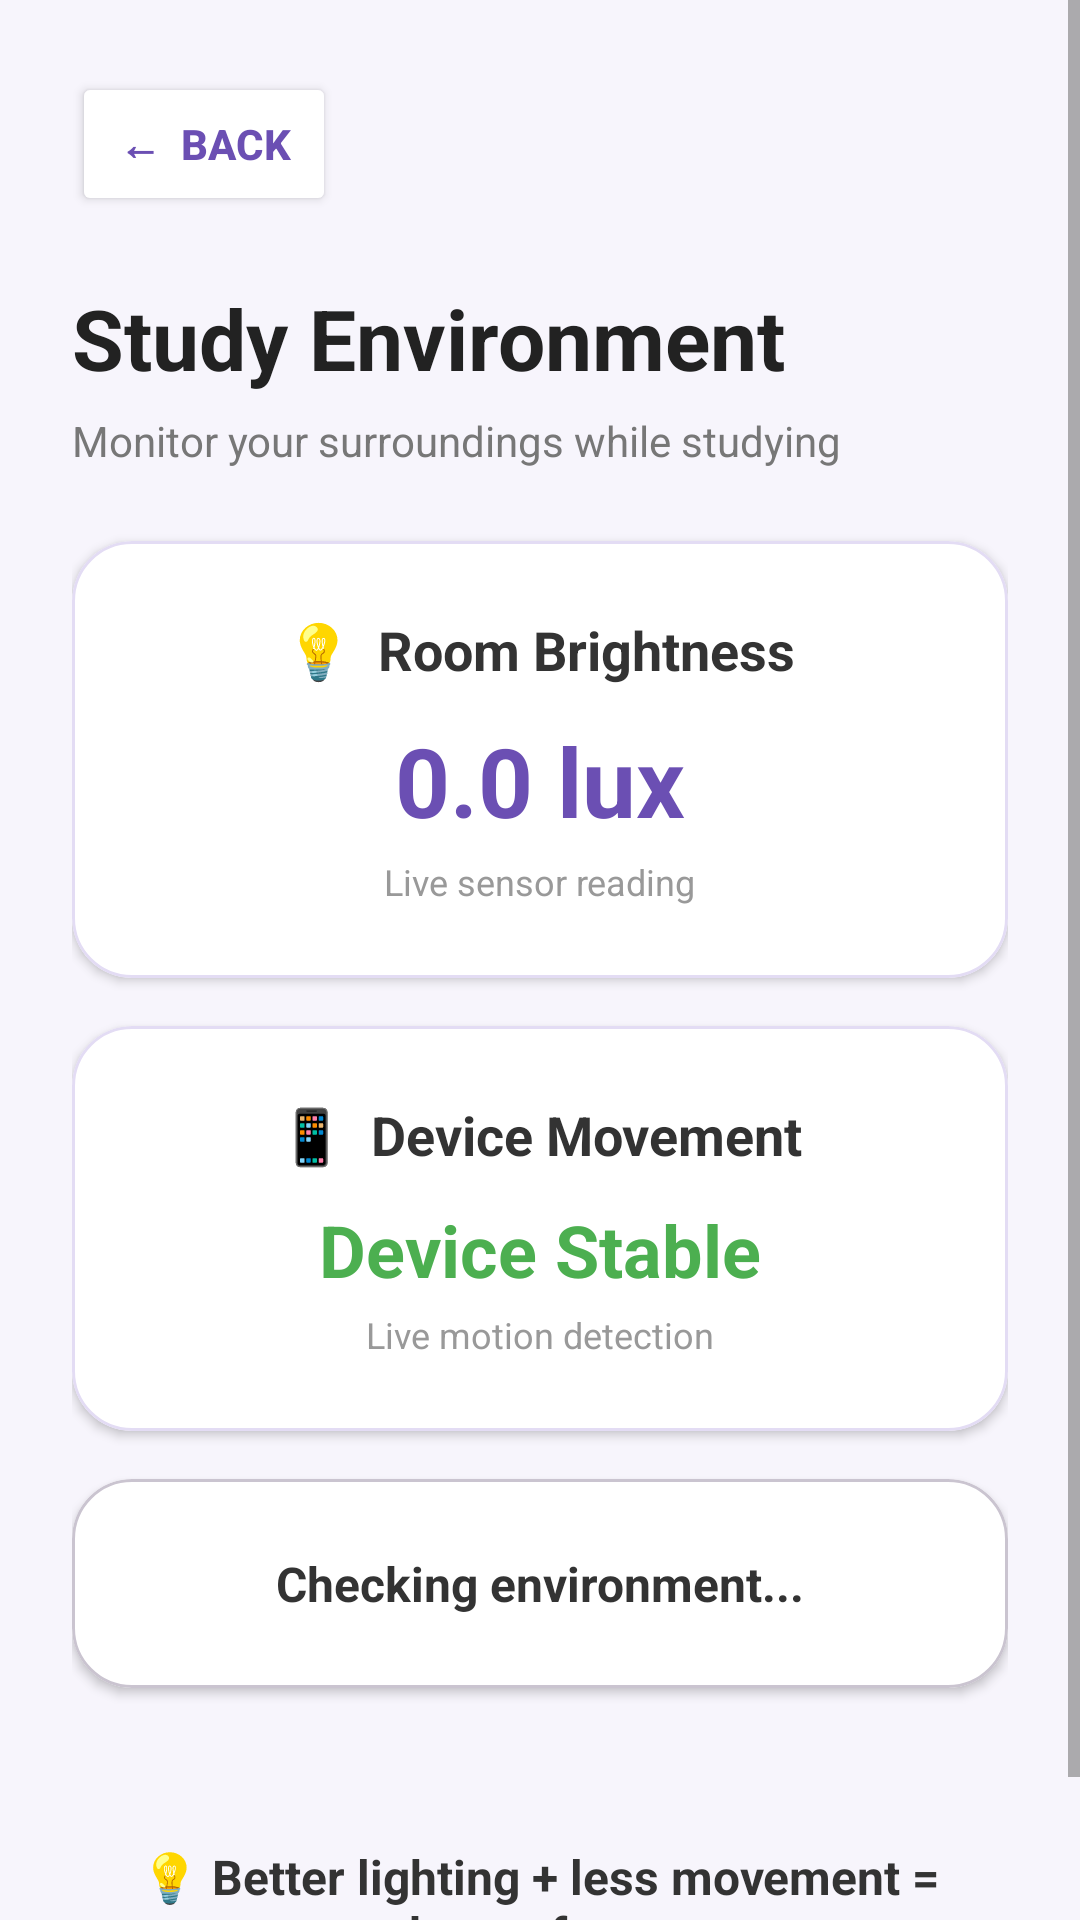

Reconstruct the res/layout file that produces this screen, plus the resources it refers to.
<!-- AndroidManifest.xml: application theme Theme.SmartStudy -->
<!-- res/layout/activity_environment.xml -->
<?xml version="1.0" encoding="utf-8"?>
<ScrollView
    xmlns:android="http://schemas.android.com/apk/res/android"
    xmlns:app="http://schemas.android.com/apk/res-auto"
    android:layout_width="match_parent"
    android:layout_height="match_parent"
    android:background="#F7F5FC"
    android:fillViewport="true">

    <LinearLayout
        android:layout_width="match_parent"
        android:layout_height="wrap_content"
        android:orientation="vertical"
        android:padding="24dp">

        

        <Button
            android:id="@+id/btnBack"
            android:layout_width="wrap_content"
            android:layout_height="wrap_content"
            android:text="←  Back"
            android:textSize="14sp"
            android:textStyle="bold"
            android:textColor="#6B4FB3"
            android:backgroundTint="#FFFFFF"
            android:clickable="true"
            android:focusable="true"
            android:layout_marginBottom="12dp" />

        

        <TextView
            android:layout_width="wrap_content"
            android:layout_height="wrap_content"
            android:layout_marginTop="10dp"
            android:text="Study Environment"
            android:textColor="#222222"
            android:textSize="28sp"
            android:textStyle="bold" />

        <TextView
            android:layout_width="wrap_content"
            android:layout_height="wrap_content"
            android:layout_marginTop="6dp"
            android:layout_marginBottom="24dp"
            android:text="Monitor your surroundings while studying"
            android:textColor="#777777"
            android:textSize="14sp" />


        

        <com.google.android.material.card.MaterialCardView
            android:layout_width="match_parent"
            android:layout_height="wrap_content"
            android:layout_marginBottom="16dp"
            app:cardBackgroundColor="#FFFFFF"
            app:cardCornerRadius="20dp"
            app:cardElevation="2dp"
            app:strokeColor="#E3DCF4"
            app:strokeWidth="1dp">

            <LinearLayout
                android:layout_width="match_parent"
                android:layout_height="wrap_content"
                android:gravity="center"
                android:orientation="vertical"
                android:padding="24dp">

                <TextView
                    android:layout_width="wrap_content"
                    android:layout_height="wrap_content"
                    android:text="💡  Room Brightness"
                    android:textColor="#333333"
                    android:textSize="18sp"
                    android:textStyle="bold" />

                <TextView
                    android:id="@+id/tvLight"
                    android:layout_width="wrap_content"
                    android:layout_height="wrap_content"
                    android:layout_marginTop="10dp"
                    android:text="0.0 lux"
                    android:textColor="#6B4FB3"
                    android:textSize="32sp"
                    android:textStyle="bold" />

                <TextView
                    android:layout_width="wrap_content"
                    android:layout_height="wrap_content"
                    android:layout_marginTop="4dp"
                    android:text="Live sensor reading"
                    android:textColor="#999999"
                    android:textSize="12sp" />

            </LinearLayout>

        </com.google.android.material.card.MaterialCardView>


        

        <com.google.android.material.card.MaterialCardView
            android:layout_width="match_parent"
            android:layout_height="wrap_content"
            android:layout_marginBottom="16dp"
            app:cardBackgroundColor="#FFFFFF"
            app:cardCornerRadius="20dp"
            app:cardElevation="2dp"
            app:strokeColor="#E3DCF4"
            app:strokeWidth="1dp">

            <LinearLayout
                android:layout_width="match_parent"
                android:layout_height="wrap_content"
                android:gravity="center"
                android:orientation="vertical"
                android:padding="24dp">

                <TextView
                    android:layout_width="wrap_content"
                    android:layout_height="wrap_content"
                    android:text="📱  Device Movement"
                    android:textColor="#333333"
                    android:textSize="18sp"
                    android:textStyle="bold" />

                <TextView
                    android:id="@+id/tvMovement"
                    android:layout_width="wrap_content"
                    android:layout_height="wrap_content"
                    android:layout_marginTop="10dp"
                    android:text="Device Stable"
                    android:textColor="#4CAF50"
                    android:textSize="24sp"
                    android:textStyle="bold" />

                <TextView
                    android:layout_width="wrap_content"
                    android:layout_height="wrap_content"
                    android:layout_marginTop="4dp"
                    android:text="Live motion detection"
                    android:textColor="#999999"
                    android:textSize="12sp" />

            </LinearLayout>

        </com.google.android.material.card.MaterialCardView>


        

        <com.google.android.material.card.MaterialCardView
            android:layout_width="match_parent"
            android:layout_height="wrap_content"
            android:layout_marginBottom="20dp"
            app:cardBackgroundColor="#FFFFFF"
            app:cardCornerRadius="20dp"
            app:cardElevation="2dp">

            <TextView
                android:id="@+id/tvEnvironmentStatus"
                android:layout_width="match_parent"
                android:layout_height="wrap_content"
                android:gravity="center"
                android:padding="24dp"
                android:text="Checking environment..."
                android:textColor="#333333"
                android:textSize="16sp"
                android:textStyle="bold" />

        </com.google.android.material.card.MaterialCardView>


        

        <TextView
            android:layout_width="match_parent"
            android:layout_height="wrap_content"
            android:layout_marginTop="20dp"
            android:gravity="center"
            android:text="💡 Better lighting + less movement = better focus"
            android:textColor="#333333"
            android:textSize="16sp"
            android:textStyle="bold"
            android:padding="12dp" />

    </LinearLayout>

</ScrollView>
<!-- resources referenced by this layout -->
<resources>
  <style name="Theme.SmartStudy" parent="Base.Theme.SmartStudy" />
  <style name="Base.Theme.SmartStudy" parent="Theme.Material3.Light.NoActionBar">
  
          
          <item name="colorPrimary">#6B4FB3</item>
          <item name="colorOnPrimary">#FFFFFF</item>
  
          
          <item name="android:windowBackground">#F7F5FC</item>
  
          
          <item name="android:textColorPrimary">#222222</item>
          <item name="android:textColorSecondary">#666666</item>
  
          
          <item name="android:statusBarColor">#F7F5FC</item>
          <item name="android:navigationBarColor">#F7F5FC</item>
  
          
          <item name="android:windowLightStatusBar">true</item>
          <item name="android:windowLightNavigationBar">true</item>
  
      </style>
</resources>
